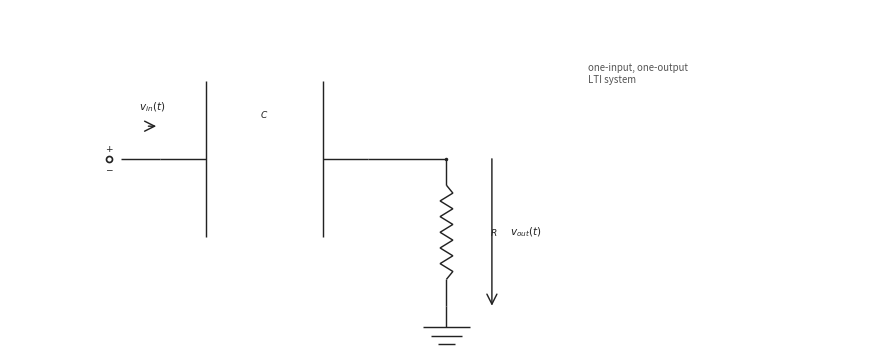

Here is the Python script that generated this plot: (Note: this script raises an exception after producing the figure.)

from __future__ import annotations

from pathlib import Path

import matplotlib.pyplot as plt
import numpy as np

CANONICAL_DPI = 300
BACKGROUND_COLOR = "white"
LINE_COLOR = "#222222"
LABEL_COLOR = "#222222"
NOTE_COLOR = "#555555"

def px_to_pt(px):
    return px * 72 / CANONICAL_DPI

WIRE_LW = px_to_pt(4.3)
COMPONENT_LW = px_to_pt(4.3)
NODE_SIZE = px_to_pt(10.5)
OPEN_SIZE = px_to_pt(18.0)
ENDPOINT_EDGE = px_to_pt(5.1)
LABEL_SIZE = px_to_pt(31.0)
SMALL_LABEL_SIZE = px_to_pt(27.0)
NOTE_SIZE = px_to_pt(29.0)
ARROW_MS = 18

OUTPUT_PATH = Path('/home/jake/Developer/MA/PIPELINE/Electrical-and-Computer-Engineering/2-Build-Lessons/4-Image-Generation/1-Outputs/Continuous-Time-Signal-Processing/10.3--rc-filters-Images/images/l005-s004-qg-q001-q001.png')
SCENE = {'layout': 'single', 'kind': 'high-pass', 'mirror': False, 'show_source_label': False, 'show_input_arrow': True, 'show_output_arrow': True, 'show_output_node_label': False, 'output_target': 'shunt', 'swap_labels': False, 'note_text': 'one-input, one-output\nLTI system', 'panel_title': None, 'source_text': '$v_{in}(t)$', 'output_text': '$v_{out}(t)$', 'show_component_labels': True, 'figsize': [8.6, 4.6]}

def save_figure(fig, path):
    path = Path(path)
    path.parent.mkdir(parents=True, exist_ok=True)
    fig.savefig(path, dpi=CANONICAL_DPI, bbox_inches="tight", facecolor=BACKGROUND_COLOR)
    plt.close(fig)

def make_figure(figsize):
    return plt.subplots(figsize=figsize, dpi=CANONICAL_DPI, facecolor=BACKGROUND_COLOR, constrained_layout=True)

def setup_panel(ax, xlim=(0.0, 12.0), ylim=(0.1, 4.95)):
    ax.set_xlim(*xlim)
    ax.set_ylim(*ylim)
    ax.set_aspect("equal", adjustable="box")
    ax.axis("off")

def mirror_x(x, mirror=False, width=12.0):
    return width - x if mirror else x

def draw_wire(ax, start, end, *, color=LINE_COLOR, lw=WIRE_LW, zorder=2):
    ax.plot([start[0], end[0]], [start[1], end[1]], color=color, linewidth=lw, solid_capstyle="butt", zorder=zorder)

def draw_node(ax, x, y, *, size=NODE_SIZE, color=LINE_COLOR, zorder=6):
    ax.plot(x, y, marker="o", markersize=size, markerfacecolor=color, markeredgecolor=color, markeredgewidth=0, linestyle="None", zorder=zorder)

def draw_open_node(ax, x, y, *, size=OPEN_SIZE, color=LINE_COLOR, zorder=6):
    ax.plot(x, y, marker="o", markersize=size, markerfacecolor="white", markeredgecolor=color, markeredgewidth=ENDPOINT_EDGE, linestyle="None", zorder=zorder)

def draw_source(ax, x, y, *, label=None, show_polarity=True):
    draw_open_node(ax, x, y)
    if show_polarity:
        ax.text(x, y + 0.14, r"$+$", fontsize=SMALL_LABEL_SIZE, ha="center", va="center", color=LABEL_COLOR, zorder=7)
        ax.text(x, y - 0.14, r"$-$", fontsize=SMALL_LABEL_SIZE, ha="center", va="center", color=LABEL_COLOR, zorder=7)
    if label is not None:
        ax.text(x, y + 0.55, label, fontsize=LABEL_SIZE, ha="center", va="bottom", color=LABEL_COLOR, zorder=7)

def draw_label(ax, x, y, text, *, size=LABEL_SIZE, ha="center", va="center", color=LABEL_COLOR, zorder=7):
    ax.text(x, y, text, fontsize=size, ha=ha, va=va, color=color, zorder=zorder)

def draw_arrow(ax, start, end, *, color=LINE_COLOR, lw=COMPONENT_LW, label=None, label_side="above", label_offset=0.20, zorder=5):
    ax.annotate(
        "",
        xy=end,
        xytext=start,
        arrowprops=dict(arrowstyle="->", color=color, lw=lw, mutation_scale=ARROW_MS, shrinkA=0, shrinkB=0),
        annotation_clip=False,
        zorder=zorder,
    )
    if label is not None:
        midx = (start[0] + end[0]) / 2.0
        midy = (start[1] + end[1]) / 2.0
        if label_side == "above":
            draw_label(ax, midx, midy + label_offset, label, size=LABEL_SIZE, ha="center", va="bottom", color=LABEL_COLOR)
        elif label_side == "below":
            draw_label(ax, midx, midy - label_offset, label, size=LABEL_SIZE, ha="center", va="top", color=LABEL_COLOR)
        elif label_side == "left":
            draw_label(ax, midx - label_offset, midy, label, size=LABEL_SIZE, ha="right", va="center", color=LABEL_COLOR)
        else:
            draw_label(ax, midx + label_offset, midy, label, size=LABEL_SIZE, ha="left", va="center", color=LABEL_COLOR)

def _frame(start, end):
    p0 = np.asarray(start, dtype=float)
    p1 = np.asarray(end, dtype=float)
    delta = p1 - p0
    length = float(np.hypot(delta[0], delta[1]))
    if length <= 0:
        raise ValueError("start and end must differ")
    unit = delta / length
    perp = np.array([-unit[1], unit[0]])
    return p0, p1, unit, perp, length

def draw_resistor(ax, start, end, *, lead_fraction=0.18, zigzags=6, color=LINE_COLOR, lw=COMPONENT_LW, zorder=3):
    p0, p1, unit, perp, length = _frame(start, end)
    if zigzags < 1:
        draw_wire(ax, p0, p1, color=color, lw=lw, zorder=zorder)
        return
    lead = min(lead_fraction * length, 0.35 * length)
    body_length = length - 2 * lead
    if body_length <= 0:
        draw_wire(ax, p0, p1, color=color, lw=lw, zorder=zorder)
        return
    draw_wire(ax, p0, p0 + lead * unit, color=color, lw=lw, zorder=zorder)
    draw_wire(ax, p1 - lead * unit, p1, color=color, lw=lw, zorder=zorder)
    body_points = 2 * zigzags + 1
    s = np.linspace(0.0, body_length, body_points)
    offsets = np.zeros(body_points)
    if body_points > 2:
        offsets[1:-1] = min(px_to_pt(7.5) / 20.0, 0.24 * body_length) * np.where(np.arange(1, body_points - 1) % 2 == 1, 1.0, -1.0)
    pts = p0 + lead * unit + s[:, None] * unit + offsets[:, None] * perp
    ax.plot(pts[:, 0], pts[:, 1], color=color, linewidth=lw, solid_capstyle="butt", solid_joinstyle="miter", zorder=zorder)

def draw_capacitor(ax, start, end, *, lead_fraction=0.22, plate_span=None, color=LINE_COLOR, lw=COMPONENT_LW, zorder=3):
    p0, p1, unit, perp, length = _frame(start, end)
    lead = min(lead_fraction * length, 0.38 * length)
    if 2 * lead >= length:
        draw_wire(ax, p0, p1, color=color, lw=lw, zorder=zorder)
        return
    if plate_span is None:
        plate_span = 0.75 * length
    half_span = 0.5 * min(plate_span, 0.75 * length)
    left_center = p0 + lead * unit
    right_center = p1 - lead * unit
    draw_wire(ax, p0, left_center, color=color, lw=lw, zorder=zorder)
    draw_wire(ax, right_center, p1, color=color, lw=lw, zorder=zorder)
    for center in (left_center, right_center):
        a = center - half_span * perp
        b = center + half_span * perp
        ax.plot([a[0], b[0]], [a[1], b[1]], color=color, linewidth=lw, solid_capstyle="butt", zorder=zorder + 1)

def draw_ground(ax, x, y, *, color=LINE_COLOR, lw=COMPONENT_LW, zorder=2):
    stem = 0.30
    width = 0.66
    step = 0.12
    base_y = y - stem
    draw_wire(ax, (x, y), (x, base_y), color=color, lw=lw, zorder=zorder)
    for idx, frac in enumerate((1.0, 0.68, 0.36)):
        yy = base_y - idx * step
        half = 0.5 * width * frac
        ax.plot([x - half, x + half], [yy, yy], color=color, linewidth=lw, solid_capstyle="butt", zorder=zorder)

def draw_horizontal_arrow(ax, x0, x1, y, *, label=None, label_side="above", color=LINE_COLOR, lw=COMPONENT_LW, zorder=5):
    draw_arrow(ax, (x0, y), (x1, y), color=color, lw=lw, label=label, label_side=label_side, label_offset=0.18, zorder=zorder)

def draw_vertical_arrow(ax, x, y0, y1, *, label=None, label_side="right", color=LINE_COLOR, lw=COMPONENT_LW, zorder=5):
    draw_arrow(ax, (x, y0), (x, y1), color=color, lw=lw, label=label, label_side=label_side, label_offset=0.26, zorder=zorder)

def draw_filter(ax, scene):
    kind = scene["kind"]
    mirror = scene.get("mirror", False)
    source_text = scene.get("source_text", r"$v_{in}(t)$")
    output_text = scene.get("output_text", r"$v_{out}(t)$")
    if scene.get("swap_labels", False):
        source_text, output_text = output_text, source_text

    show_source_label = scene.get("show_source_label", True)
    show_input_arrow = scene.get("show_input_arrow", False)
    show_output_arrow = scene.get("show_output_arrow", False)
    show_output_node_label = scene.get("show_output_node_label", False)
    show_component_labels = scene.get("show_component_labels", True)
    output_target = scene.get("output_target", "shunt")
    note_text = scene.get("note_text")
    panel_title = scene.get("panel_title")

    WIDTH = 12.0
    Y_MAIN = 2.85
    Y_GND = 0.78
    X_SOURCE = 1.40
    X_IN = 2.12
    X_SERIES_A = 2.58
    X_SERIES_B = 5.05
    X_NODE = 6.15
    X_NOTE = 8.15

    if panel_title:
        draw_label(ax, WIDTH / 2.0, 4.60, panel_title, size=SMALL_LABEL_SIZE, ha="center", va="bottom", color=LABEL_COLOR)
    if note_text:
        draw_label(ax, X_NOTE, 4.20, note_text, size=NOTE_SIZE, ha="left", va="top", color=NOTE_COLOR)

    mx = lambda value: mirror_x(value, mirror=mirror, width=WIDTH)
    src_x = mx(X_SOURCE)
    in_x = mx(X_IN)
    series_a = mx(X_SERIES_A)
    series_b = mx(X_SERIES_B)
    node_x = mx(X_NODE)

    draw_source(ax, src_x, Y_MAIN, label=source_text if show_source_label else None)
    draw_wire(ax, (src_x + (-0.16 if mirror else 0.16), Y_MAIN), (in_x, Y_MAIN))

    if kind == "high-pass":
        draw_capacitor(ax, (in_x, Y_MAIN), (series_b, Y_MAIN) if not mirror else (series_a, Y_MAIN))
        draw_wire(ax, ((series_b if not mirror else series_a), Y_MAIN), (node_x, Y_MAIN))
        draw_resistor(ax, (node_x, Y_MAIN), (node_x, Y_GND))
        if show_component_labels:
            draw_label(ax, (in_x + (series_b if not mirror else series_a)) / 2.0, Y_MAIN + 0.55, r"$C$", size=SMALL_LABEL_SIZE, ha="center", va="bottom")
            draw_label(ax, node_x + (-0.62 if mirror else 0.62), (Y_MAIN + Y_GND) / 2.0, r"$R$", size=SMALL_LABEL_SIZE, ha="right" if mirror else "left", va="center")
    else:
        draw_resistor(ax, (in_x, Y_MAIN), (series_b, Y_MAIN) if not mirror else (series_a, Y_MAIN))
        draw_wire(ax, ((series_b if not mirror else series_a), Y_MAIN), (node_x, Y_MAIN))
        draw_capacitor(ax, (node_x, Y_MAIN), (node_x, Y_GND))
        if show_component_labels:
            draw_label(ax, (in_x + (series_b if not mirror else series_a)) / 2.0, Y_MAIN + 0.55, r"$R$", size=SMALL_LABEL_SIZE, ha="center", va="bottom")
            draw_label(ax, node_x + (-0.62 if mirror else 0.62), (Y_MAIN + Y_GND) / 2.0, r"$C$", size=SMALL_LABEL_SIZE, ha="right" if mirror else "left", va="center")

    draw_node(ax, node_x, Y_MAIN)
    draw_ground(ax, node_x, Y_GND)

    if show_input_arrow:
        arrow_start = src_x + (-0.55 if mirror else 0.55)
        arrow_end = in_x + (0.06 if mirror else -0.06)
        draw_horizontal_arrow(ax, arrow_start, arrow_end, Y_MAIN + 0.46, label=source_text, label_side="above")
    if show_output_arrow:
        if output_target == "series":
            arrow_start = series_a
            arrow_end = series_b
            arrow_y = Y_MAIN + 0.46
            draw_horizontal_arrow(ax, arrow_start, arrow_end, arrow_y, label=output_text, label_side="above")
        else:
            arrow_x = node_x + (-0.64 if mirror else 0.64)
            draw_vertical_arrow(ax, arrow_x, Y_MAIN, Y_GND, label=output_text, label_side="left" if mirror else "right")
    elif show_output_node_label:
        draw_label(ax, node_x, Y_MAIN + 0.55, output_text, size=LABEL_SIZE, ha="center", va="bottom", color=LABEL_COLOR)

def draw_comparison(fig, panels):
    axes = [fig.add_subplot(1, 2, idx + 1) for idx in range(2)]
    for ax, scene in zip(axes, panels):
        setup_panel(ax)
        draw_filter(ax, scene)
    return axes

def render_scene(scene):
    if scene["layout"] == "comparison":
        fig = plt.figure(figsize=tuple(scene.get("figsize", (12.5, 4.8))), dpi=CANONICAL_DPI, facecolor=BACKGROUND_COLOR, constrained_layout=True)
        draw_comparison(fig, scene["panels"])
    else:
        fig, ax = make_figure(tuple(scene.get("figsize", (8.6, 4.6))))
        setup_panel(ax)
        draw_filter(ax, scene)
    save_figure(fig, OUTPUT_PATH)

def main():
    render_scene(SCENE)

if __name__ == "__main__":
    main()
